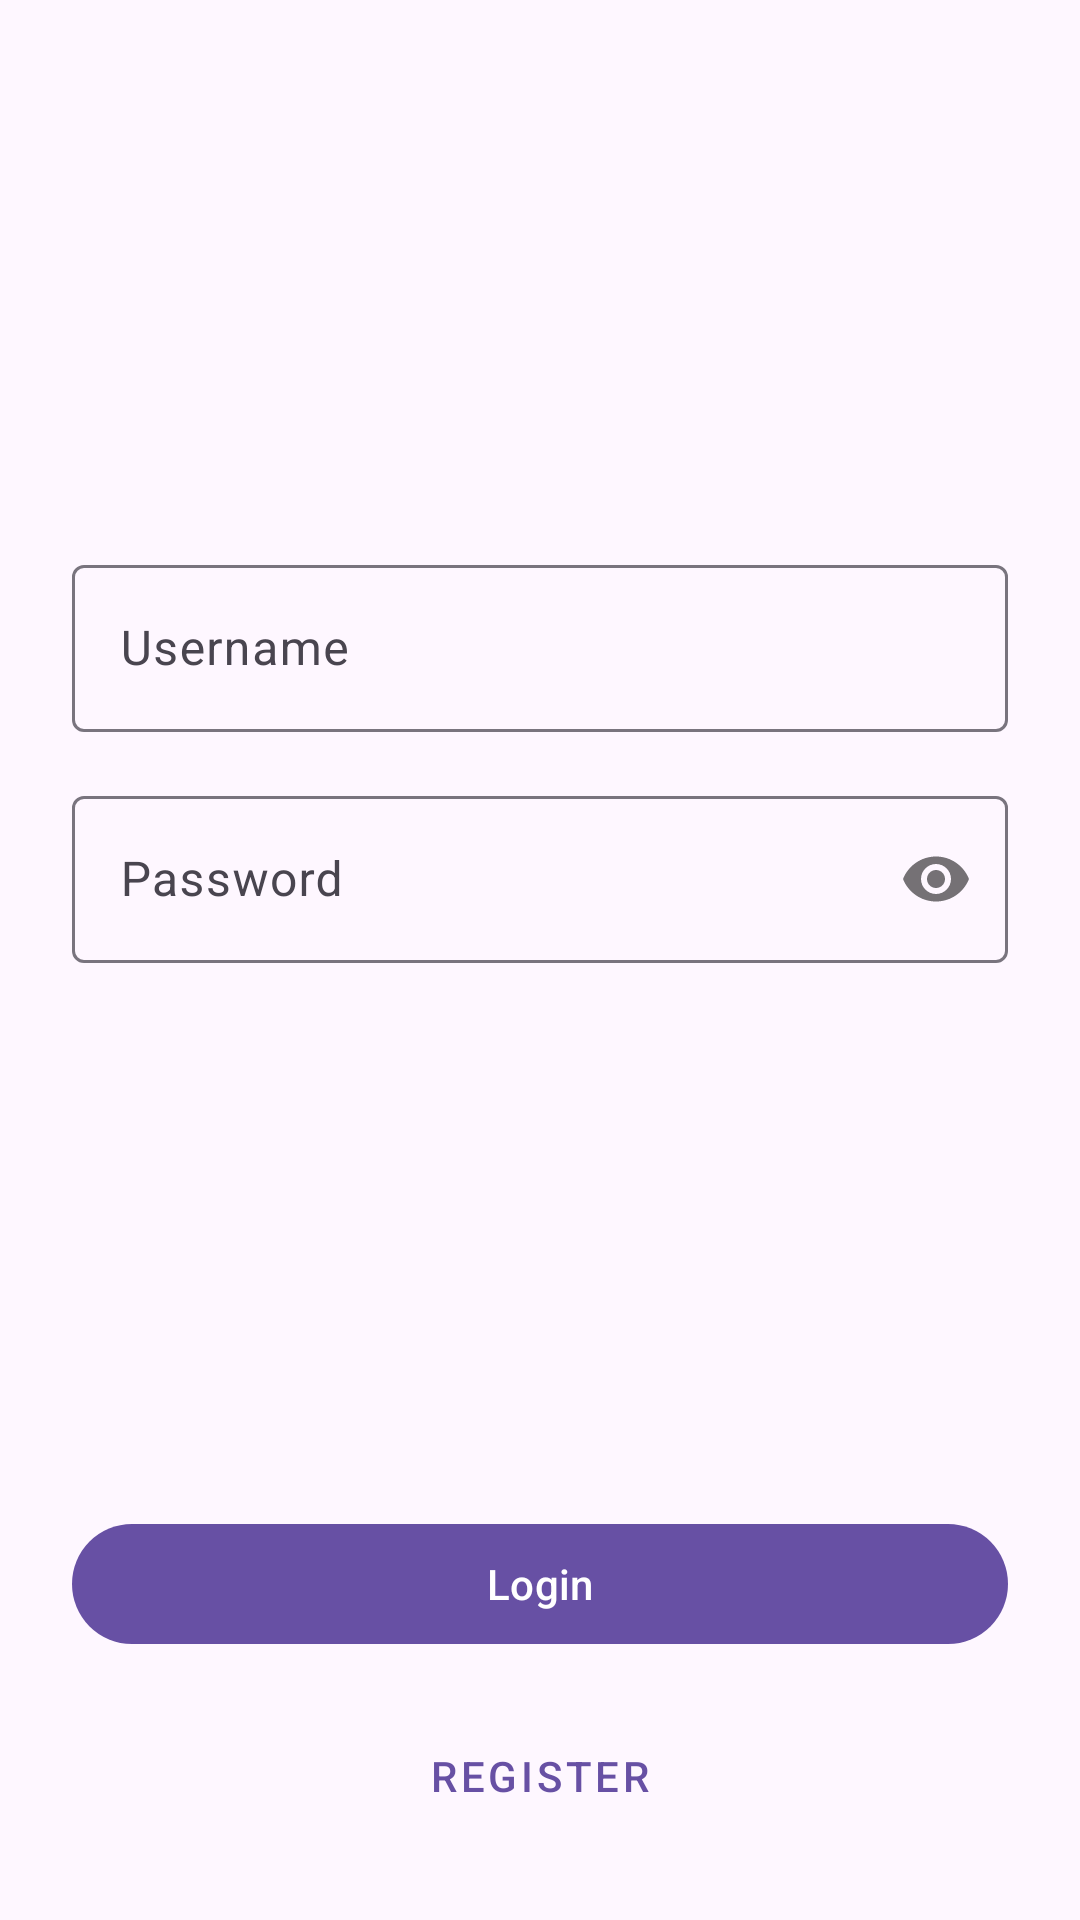

The Android layout XML behind this screen, and the referenced resources:
<!-- AndroidManifest.xml: application theme Theme.Footballreservation -->
<!-- res/layout/activity_login.xml -->
<?xml version="1.0" encoding="utf-8"?>
<androidx.constraintlayout.widget.ConstraintLayout xmlns:android="http://schemas.android.com/apk/res/android"
    xmlns:app="http://schemas.android.com/apk/res-auto"
    android:layout_width="match_parent"
    android:layout_height="match_parent"
    android:padding="24dp">

    <com.google.android.material.textfield.TextInputLayout
        android:id="@+id/tilUsername"
        android:layout_width="0dp"
        android:layout_height="wrap_content"
        android:layout_marginBottom="16dp"
        app:layout_constraintBottom_toTopOf="@+id/tilPassword"
        app:layout_constraintEnd_toEndOf="parent"
        app:layout_constraintStart_toStartOf="parent"
        app:layout_constraintTop_toTopOf="parent"
        app:layout_constraintVertical_chainStyle="packed">

        <com.google.android.material.textfield.TextInputEditText
            android:id="@+id/etUsername"
            android:layout_width="match_parent"
            android:layout_height="wrap_content"
            android:hint="Username"
            android:inputType="text" />
    </com.google.android.material.textfield.TextInputLayout>

    <com.google.android.material.textfield.TextInputLayout
        android:id="@+id/tilPassword"
        android:layout_width="0dp"
        android:layout_height="wrap_content"
        android:layout_marginBottom="24dp"
        app:layout_constraintBottom_toTopOf="@+id/btnLogin"
        app:layout_constraintEnd_toEndOf="parent"
        app:layout_constraintStart_toStartOf="parent"
        app:layout_constraintTop_toBottomOf="@+id/tilUsername"
        app:passwordToggleEnabled="true">

        <com.google.android.material.textfield.TextInputEditText
            android:id="@+id/etPassword"
            android:layout_width="match_parent"
            android:layout_height="wrap_content"
            android:hint="Password"
            android:inputType="textPassword" />
    </com.google.android.material.textfield.TextInputLayout>

    <com.google.android.material.button.MaterialButton
        android:id="@+id/btnLogin"
        android:layout_width="0dp"
        android:layout_height="wrap_content"
        android:layout_marginBottom="16dp"
        android:text="Login"
        app:layout_constraintBottom_toTopOf="@+id/btnRegister"
        app:layout_constraintEnd_toEndOf="parent"
        app:layout_constraintStart_toStartOf="parent" />

    <com.google.android.material.button.MaterialButton
        android:id="@+id/btnRegister"
        android:layout_width="0dp"
        android:layout_height="wrap_content"
        android:text="Register"
        android:textColor="?attr/colorPrimary"
        app:layout_constraintBottom_toBottomOf="parent"
        app:layout_constraintEnd_toEndOf="parent"
        app:layout_constraintStart_toStartOf="parent"
        style="@style/Widget.MaterialComponents.Button.TextButton" />

</androidx.constraintlayout.widget.ConstraintLayout>
<!-- resources referenced by this layout -->
<resources>
  <style name="Theme.Footballreservation" parent="Base.Theme.Footballreservation" />
  <style name="Base.Theme.Footballreservation" parent="Theme.Material3.DayNight.NoActionBar">
          
          
      </style>
</resources>
